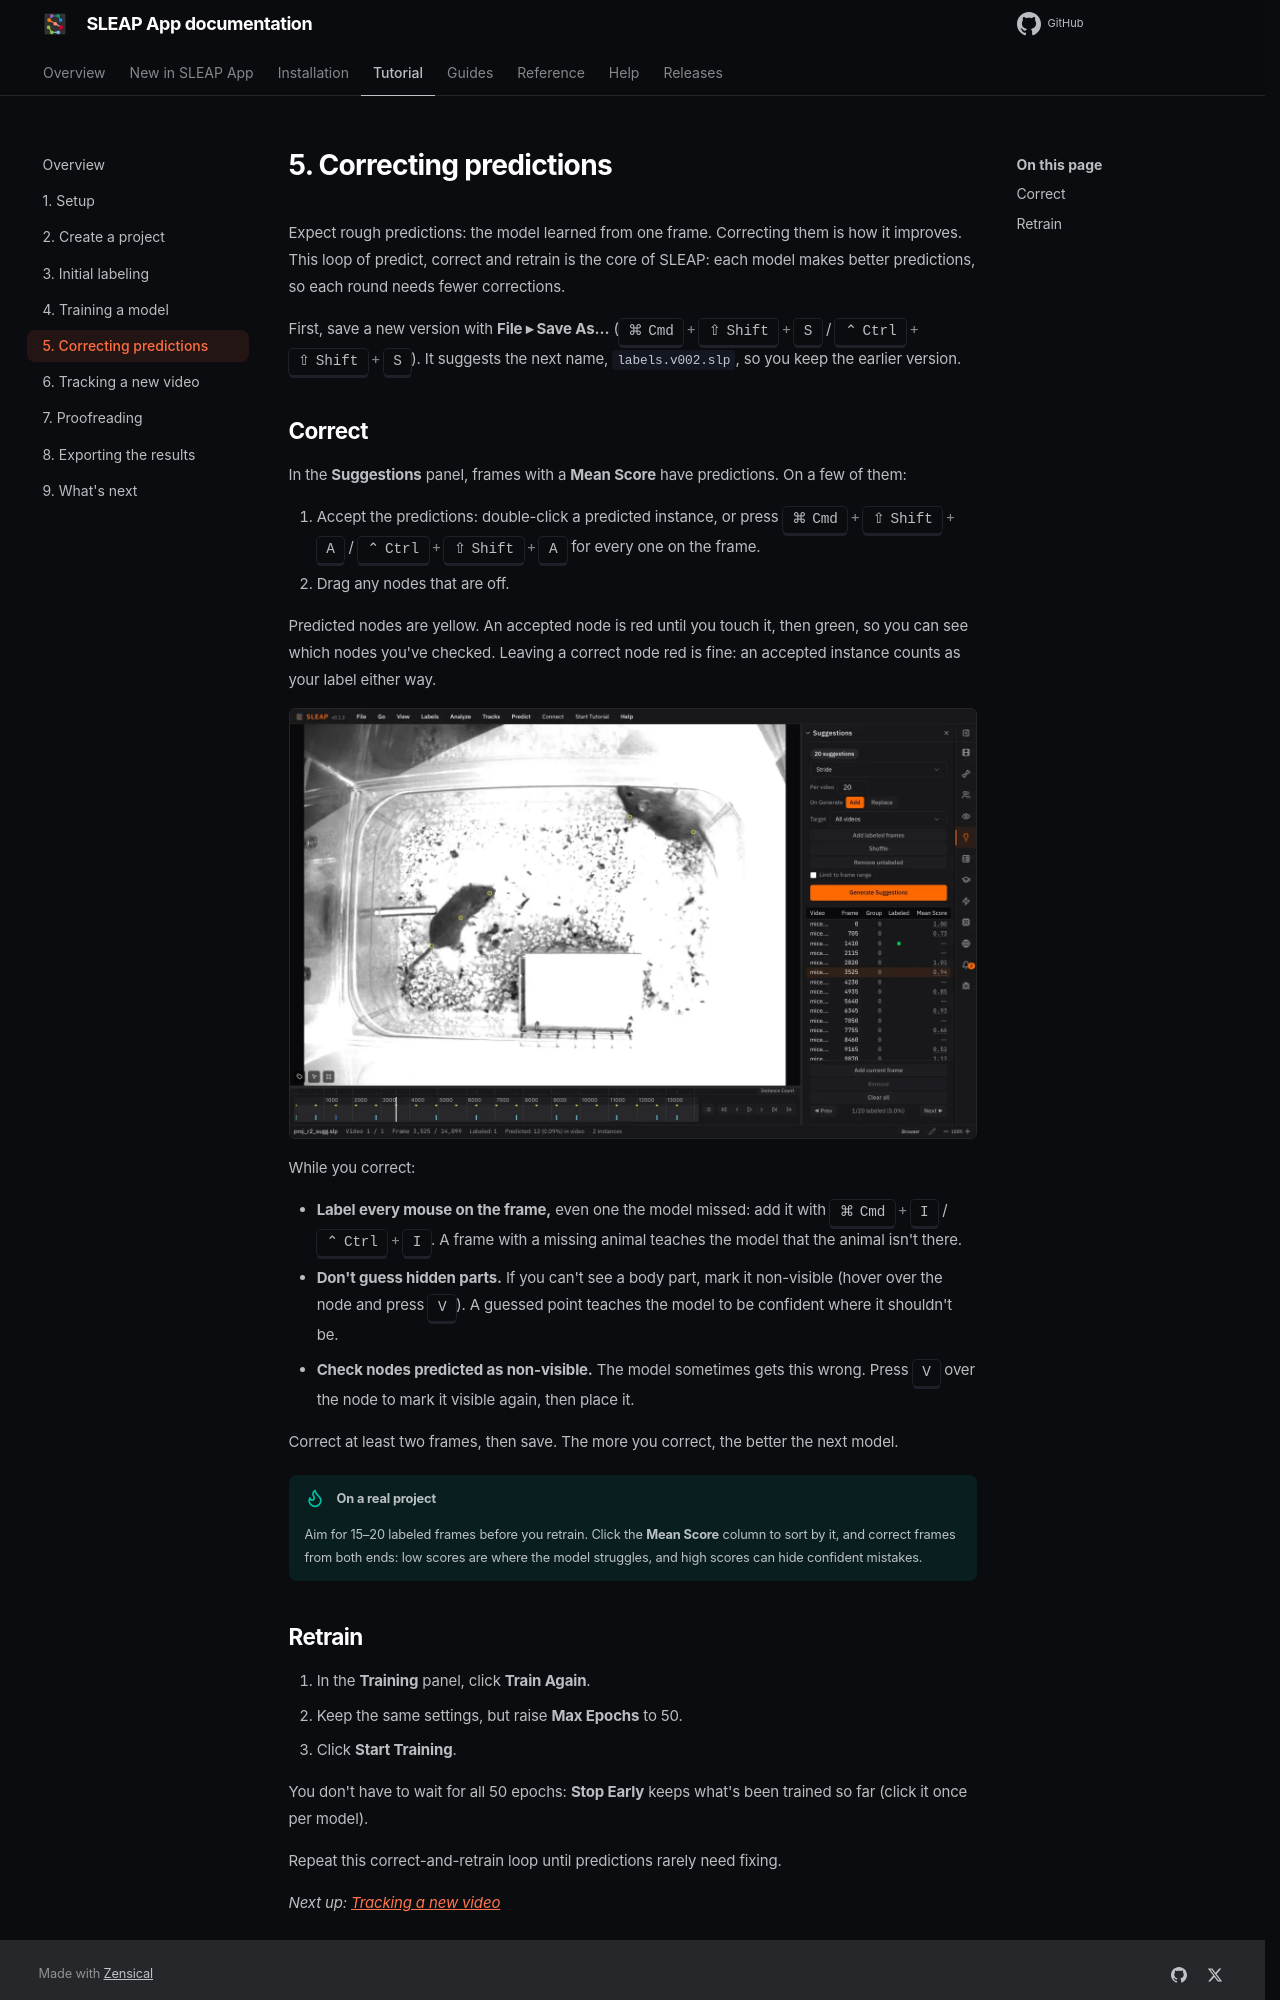

repository: talmolab/sleap-app · page: docs/dev/tutorial/correcting-predictions/index.html · generator: mkdocs

# 5. Correcting predictions

Expect rough predictions: the model learned from one frame. Correcting them is
how it improves. This loop of predict, correct and retrain is the core of SLEAP:
each model makes better predictions, so each round needs fewer corrections.

First, save a new version with **File ▸ Save As…** (++cmd+shift+s++ /
++ctrl+shift+s++). It suggests the next name, `labels.v002.slp`, so you keep
the earlier version.

## Correct

In the **Suggestions** panel, frames with a **Mean Score** have predictions. On a
few of them:

1. Accept the predictions: double-click a predicted instance, or press
   ++cmd+shift+a++ / ++ctrl+shift+a++ for every one on the frame.
2. Drag any nodes that are off.

Predicted nodes are yellow. An accepted node is red until you touch it, then
green, so you can see which nodes you've checked. Leaving a correct node red is
fine: an accepted instance counts as your label either way.

![Predictions on a suggested frame, with scores in the Suggestions panel](../assets/tutorial/correcting.webp)

While you correct:

- **Label every mouse on the frame,** even one the model missed: add it with
  ++cmd+i++ / ++ctrl+i++. A frame with a missing animal teaches the model
  that the animal isn't there.
- **Don't guess hidden parts.** If you can't see a body part, mark it
  non-visible (hover over the node and press ++v++). A guessed point teaches
  the model to be confident where it shouldn't be.
- **Check nodes predicted as non-visible.** The model sometimes gets this
  wrong. Press ++v++ over the node to mark it visible again, then place it.

Correct at least two frames, then save. The more you correct, the better the
next model.

!!! tip "On a real project"

    Aim for 15–20 labeled frames before you retrain. Click the **Mean Score**
    column to sort by it, and correct frames from both ends: low scores are
    where the model struggles, and high scores can hide confident mistakes.
